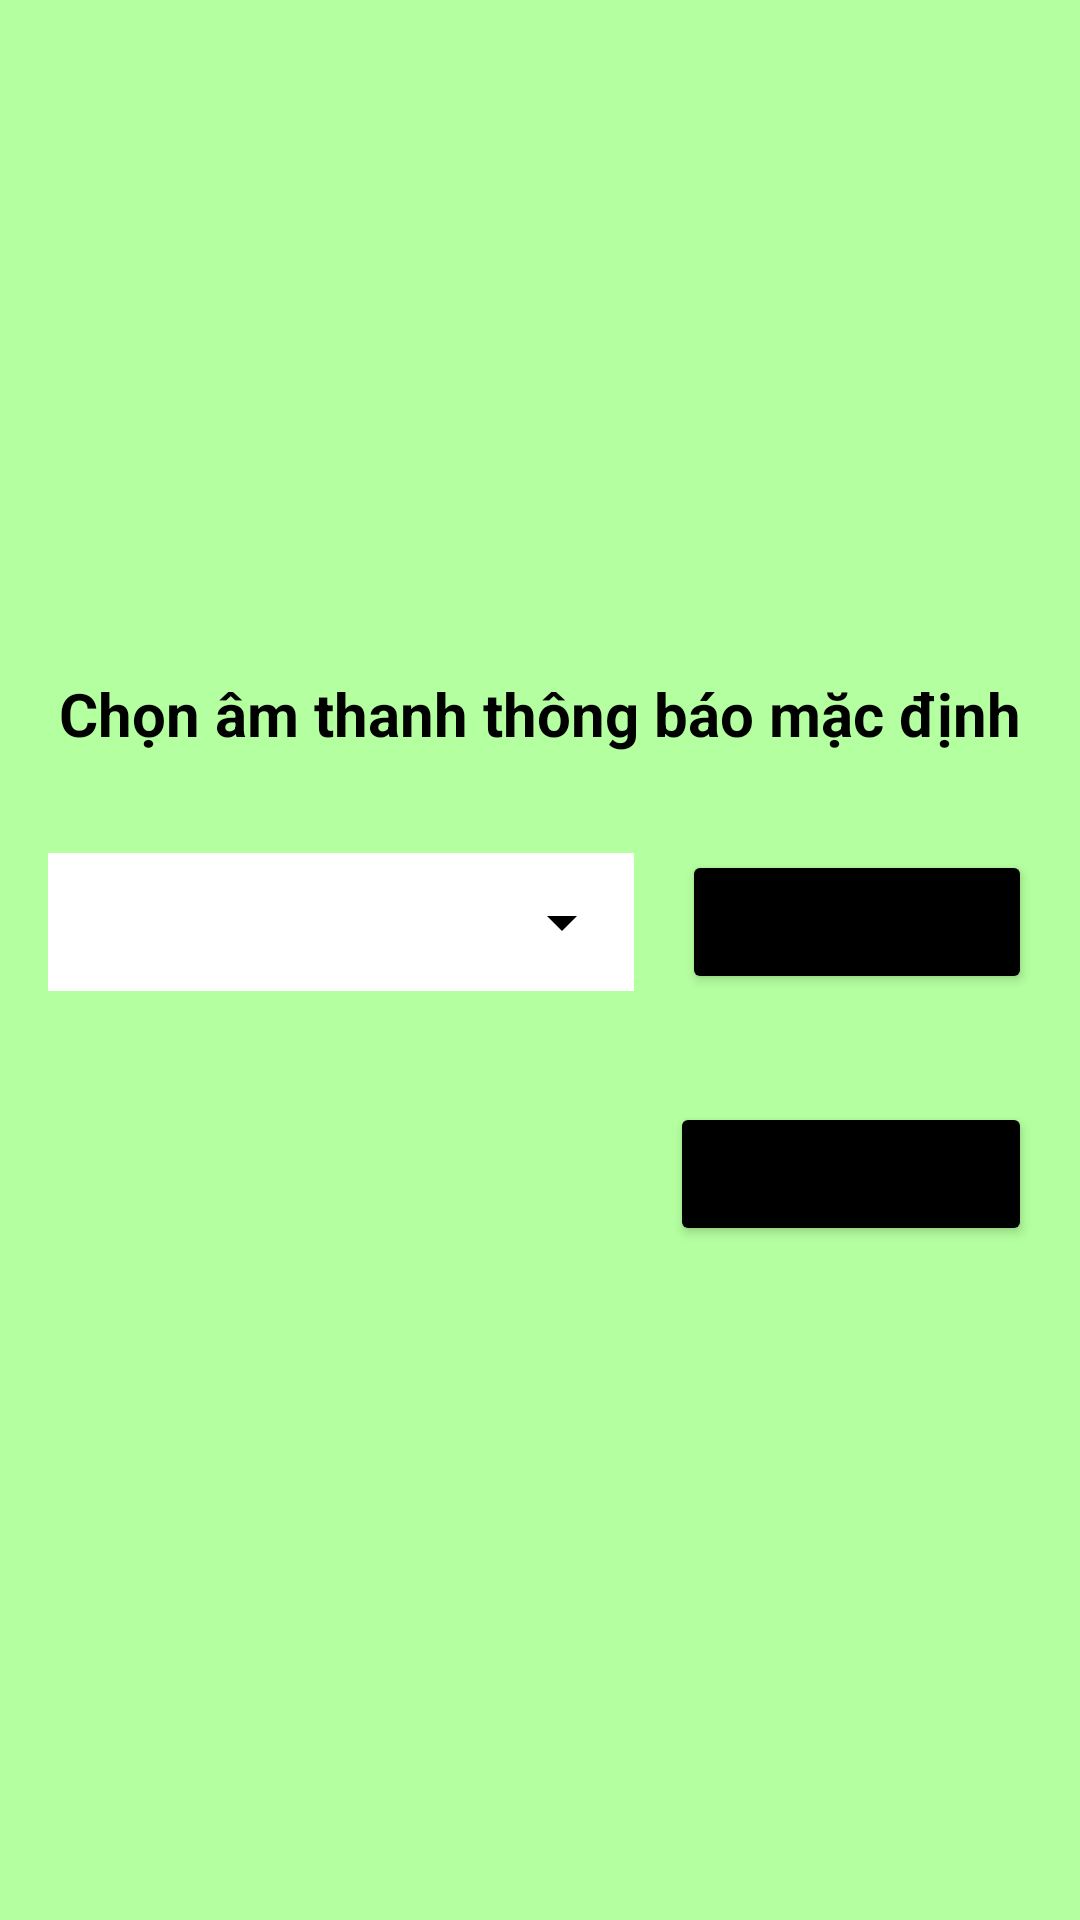

Android layout source for this screen:
<!-- AndroidManifest.xml: application theme Theme.NoteApp -->
<!-- res/layout/activity_pick_sound_notify_default.xml -->
<?xml version="1.0" encoding="utf-8"?>
<LinearLayout xmlns:android="http://schemas.android.com/apk/res/android"
    xmlns:app="http://schemas.android.com/apk/res-auto"
    xmlns:tools="http://schemas.android.com/tools"
    android:layout_width="match_parent"
    android:layout_height="match_parent"
    android:background="#B4FF9F"
    android:gravity="center"
    android:orientation="vertical"
    tools:context=".PickSoundNotifyDefault">
    <TextView
        android:textSize="20sp"
        android:textStyle="bold"
        android:text="Chọn âm thanh thông báo mặc định"
        android:layout_marginBottom="32dp"
        android:gravity="center"
        android:textColor="@color/black"
        android:layout_width="match_parent"
        android:layout_height="wrap_content"/>

    <LinearLayout
        android:layout_width="match_parent"
        android:layout_height="wrap_content"
        android:gravity="center"
        android:orientation="horizontal">
        <LinearLayout
            android:background="@color/white"
            android:layout_marginHorizontal="16dp"
            android:layout_weight="1"
            android:layout_width="wrap_content"
            android:layout_height="wrap_content"
            android:orientation="vertical">

            <Spinner
                android:id="@+id/spinner_sound"
                android:layout_width="match_parent"
                android:layout_height="46dp"
                android:backgroundTint="@color/black" />
        </LinearLayout>
        <Button
            android:id="@+id/save_sound"
            android:text="Lưu thay đổi"
            android:layout_marginEnd="16dp"
            android:layout_width="wrap_content"
            android:backgroundTint="@color/black"
            android:layout_height="wrap_content"/>
    </LinearLayout>

    <Button
        android:id="@+id/back_main"
        android:layout_width="wrap_content"
        android:layout_height="wrap_content"
        android:layout_gravity="end"
        android:layout_marginTop="36dp"
        android:backgroundTint="@color/black"
        android:layout_marginEnd="16dp"
        android:text="Trở về trước" />
</LinearLayout>
<!-- resources referenced by this layout -->
<resources>
  <color name="black">#FF000000</color>
  <color name="white">#FFFFFFFF</color>
  <style name="Theme.NoteApp" parent="Theme.MaterialComponents.DayNight.NoActionBar">
          
          <item name="colorPrimary">@color/purple_500</item>
          <item name="colorPrimaryVariant">#D3E4CD</item>
          <item name="colorOnPrimary">@color/white</item>
          
          <item name="colorSecondary">@color/teal_200</item>
          <item name="colorSecondaryVariant">@color/teal_700</item>
          <item name="colorOnSecondary">@color/black</item>
          
          <item name="android:statusBarColor" tools:targetApi="l">?attr/colorPrimaryVariant</item>
          
      </style>
  <color name="purple_500">#FF6200EE</color>
  <color name="teal_200">#FF03DAC5</color>
  <color name="teal_700">#FF018786</color>
</resources>
